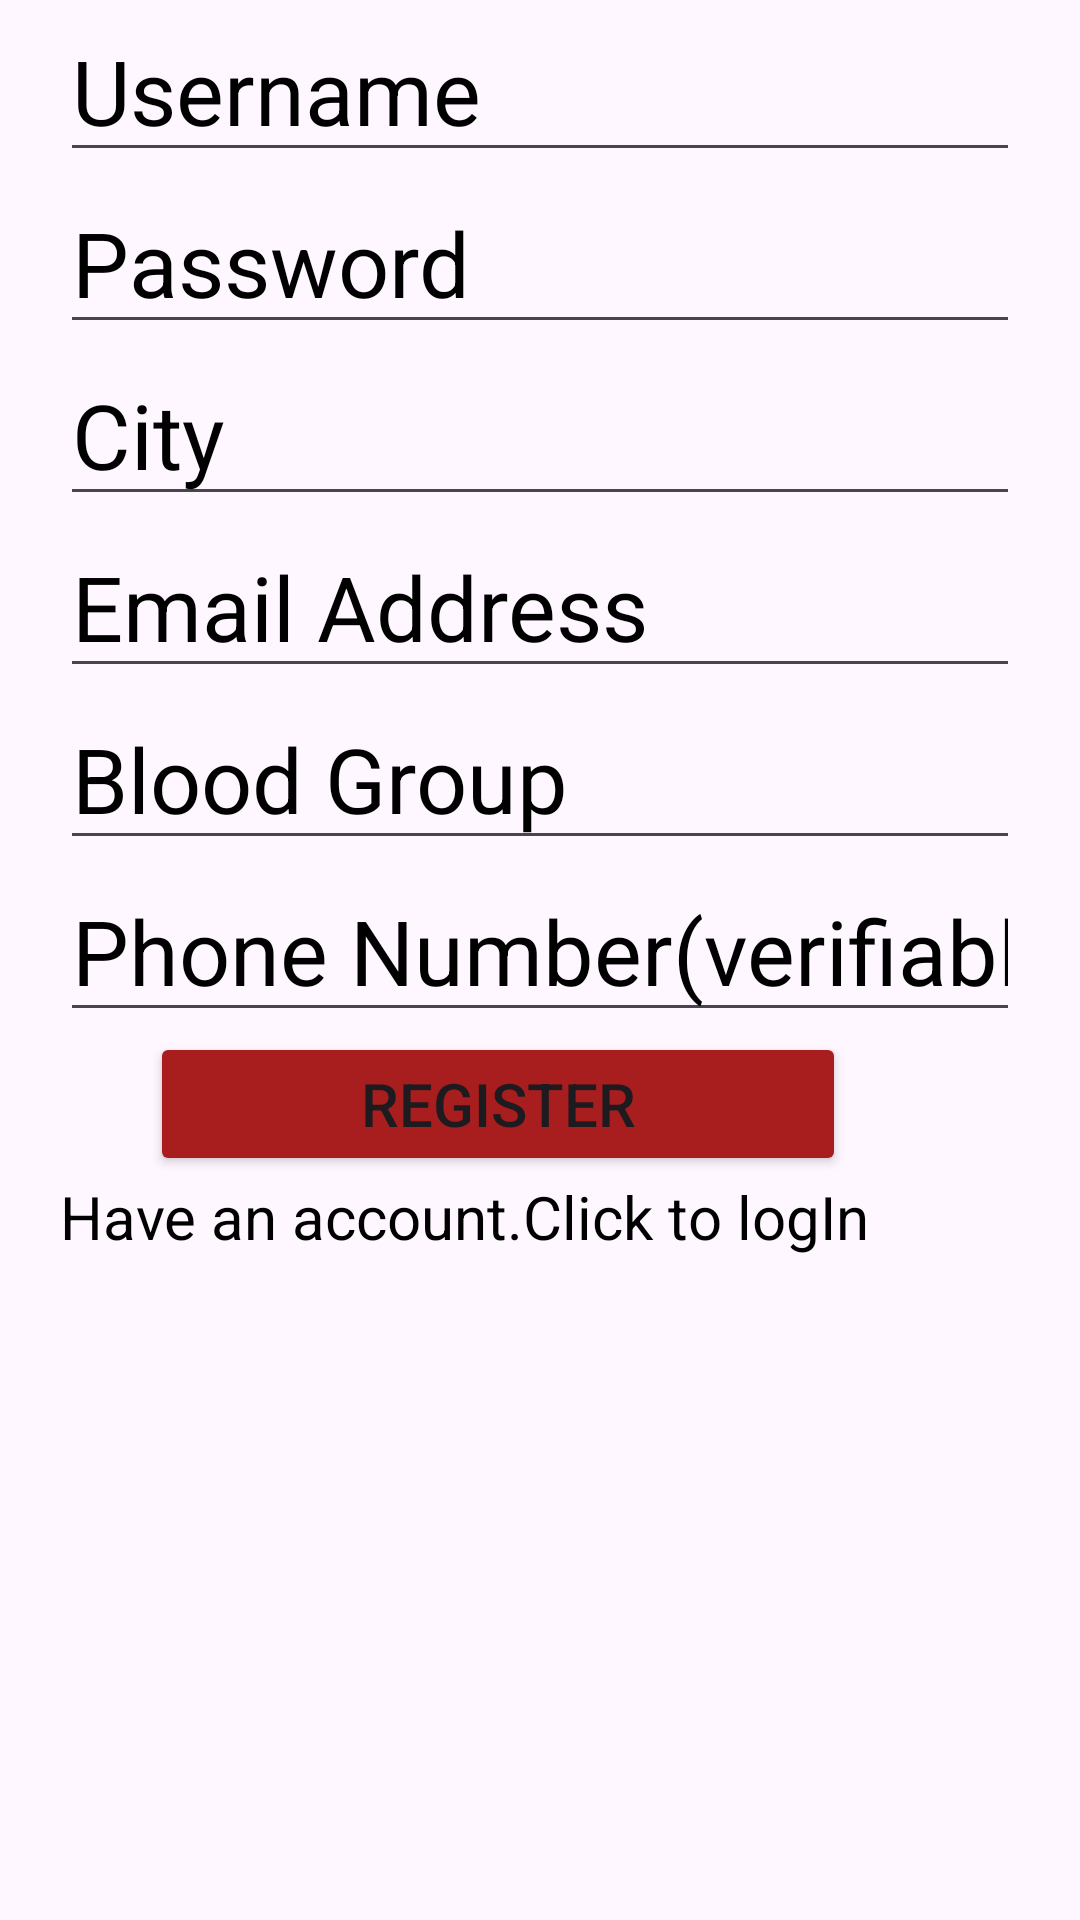

Reconstruct the res/layout file that produces this screen, plus the resources it refers to.
<!-- AndroidManifest.xml: application theme Theme.PulsePlus -->
<!-- res/layout/activity_main.xml -->
<?xml version="1.0" encoding="utf-8"?>
<LinearLayout xmlns:android="http://schemas.android.com/apk/res/android"
    xmlns:app="http://schemas.android.com/apk/res-auto"
    xmlns:tools="http://schemas.android.com/tools"
    android:layout_width="match_parent"
    android:orientation="vertical"
    android:background="@drawable/b6"
    android:layout_height="match_parent"
    tools:context=".MainActivity">

    <EditText
        android:id="@+id/edt_user"
        android:layout_width="match_parent"
        android:layout_height="wrap_content"
        android:layout_marginLeft="20sp"

        android:layout_marginRight="20sp"
        android:ems="10"
        android:inputType="text"
        android:hint="Username"
        android:textColor="@color/black"
        android:textColorHint="@color/black"



        android:textSize="30sp"
        android:visibility="visible"
        tools:visibility="visible" />


    <EditText
        android:id="@+id/edt_pass"
        android:layout_width="match_parent"
        android:layout_height="wrap_content"
        android:layout_marginLeft="20sp"

        android:layout_marginRight="20sp"
        android:ems="10"
        android:textColorHint="@color/black"
        android:textSize="30sp"
        android:hint="Password"
        android:inputType="textPassword" />

    <EditText
        android:id="@+id/edt_city"
        android:layout_width="wrap_content"
        android:layout_height="wrap_content"
        android:layout_marginLeft="20sp"

        android:layout_marginRight="20sp"
        android:ems="10"
        android:hint="City"
        android:inputType="text"
        android:textColorHint="@color/black"
        android:textSize="30sp" />

    <EditText
        android:id="@+id/edt_email"
        android:layout_width="match_parent"
        android:layout_height="wrap_content"
        android:layout_marginLeft="20sp"
        android:textColorHint="@color/black"
        android:layout_marginRight="20sp"
        android:ems="10"

        android:textSize="30sp"
        android:hint="Email Address"
        android:inputType="textEmailAddress" />
    <EditText
        android:layout_width="match_parent"
        android:id="@+id/edt_blood"
        android:layout_height="wrap_content"
        android:inputType="text"
        android:layout_marginLeft="20sp"
        android:layout_marginRight="20sp"

        android:textSize="30sp"
        android:textColorHint="@color/black"
        android:hint="Blood Group"/>


    <EditText
        android:id="@+id/edt_phone"
        android:layout_width="match_parent"
        android:layout_height="wrap_content"
        android:layout_marginLeft="20sp"

        android:layout_marginRight="20sp"
        android:ems="10"
        android:hint="Phone Number(verifiable)"
        android:inputType="phone"
        android:textColorHint="@color/black"
        android:textSize="30sp" />

    <Button
        android:id="@+id/but_reg"
        android:layout_width="232dp"
        android:layout_height="wrap_content"
        android:layout_marginLeft="50sp"

        android:layout_marginRight="50sp"
        android:textColorHint="@color/black"
        android:textSize="20sp"
        android:backgroundTint="#A81E1E"
        android:text="Register" />


    <TextView
        android:id="@+id/txt_reg"
        android:layout_width="396dp"
        android:layout_height="36dp"

        android:layout_marginLeft="20sp"
        android:layout_marginRight="20sp"

        android:text="Have an account.Click to logIn"
        android:textColor="@color/black"
        android:textSize="20sp" />


</LinearLayout>
<!-- resources referenced by this layout -->
<resources>
  <style name="Theme.PulsePlus" parent="Base.Theme.PulsePlus" />
  <style name="Base.Theme.PulsePlus" parent="Theme.Material3.DayNight.NoActionBar">
          
          
      </style>
  <!-- not gathered from this repository: default colours our renderer supplied (Android Studio template values) -->
  <color name="black">#FF000000</color>
</resources>
